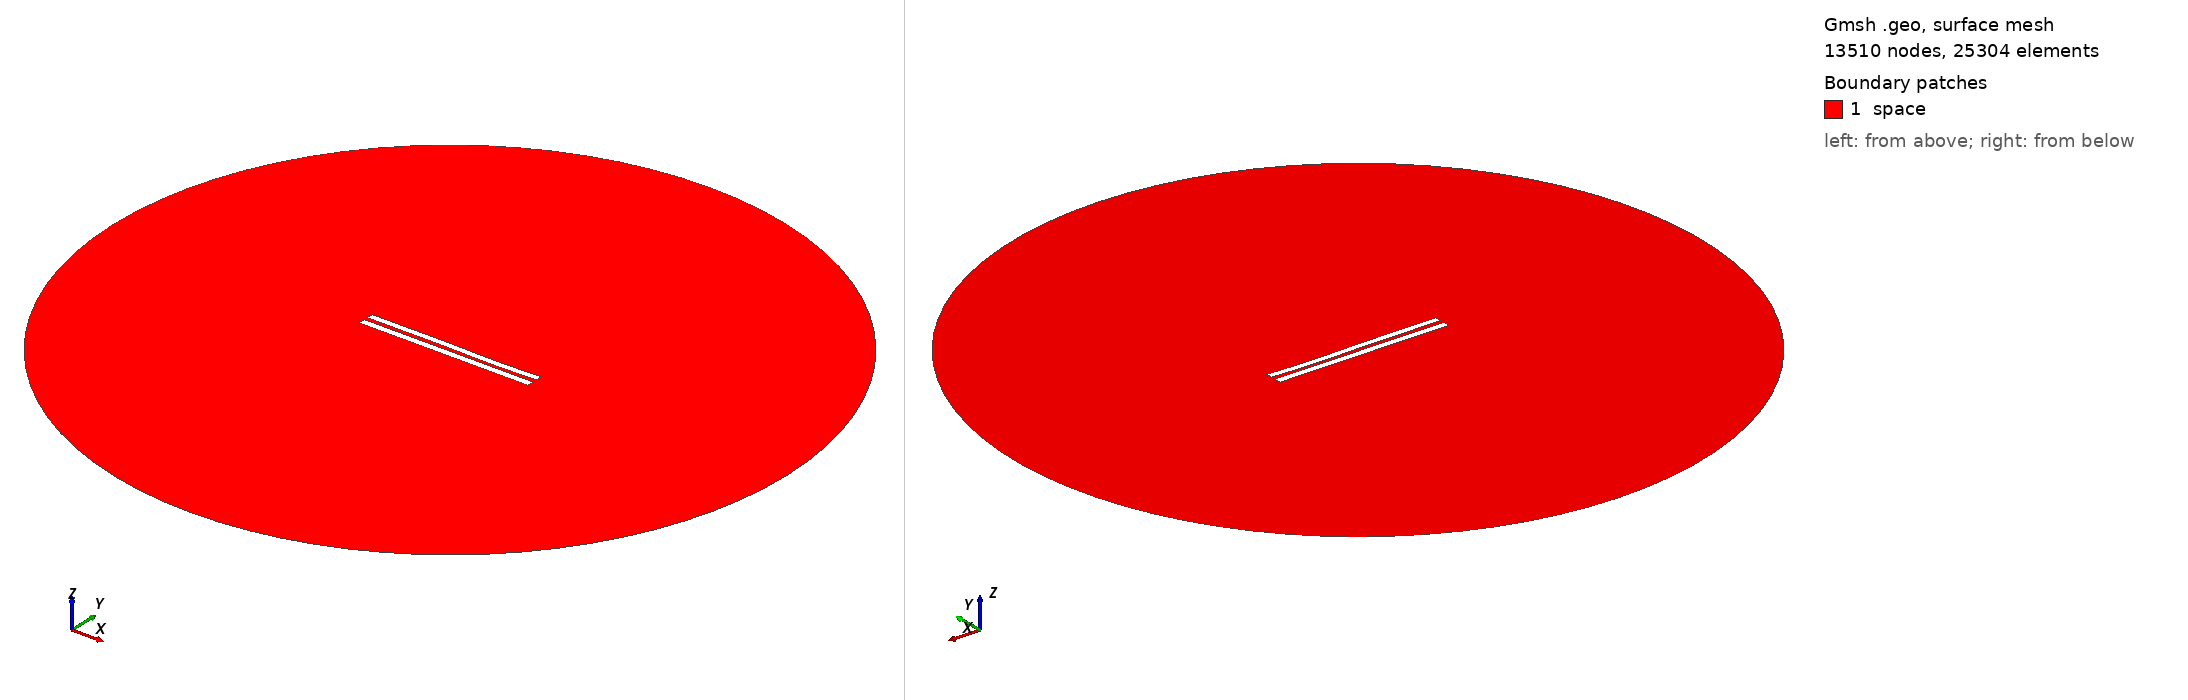

Gmsh geometry script, surface-meshed: 13510 nodes, 25304 surface elements. Boundary patches (legend numbers): 1 space. Left view from above one corner, right view from below the opposite corner. Legend entries are the model's physical surfaces. The drawing asked Gmsh for element sizes between 1% and 20% of the model's largest extent; the script's own settings can give other sizes.

=== 5672.geo (drawn) ===
//---------------------------------------
// Geometry kernel
//---------------------------------------

SetFactory("OpenCASCADE");



//---------------------------------------
// Parameters of the geometry
//---------------------------------------

// Overetch of the upper plate
overetch = 0.125;

// Distance between the plates
distance = 2.5;

// Discretization over the x axis (for the deformation)
nx = 50; 

// Length of the plate
L = 100 - overetch; 

// Number of modes
n = 4; 

// 1st mode coefficient
coeff(1) = -0.15;
beta(1) = 0.596864 * 3.1415926535 / L;

// 2nd mode coefficient
coeff(2) = -0.075;
beta(2) = 1.49418 * 3.1415926535 / L;

// 3rd mode coefficient
coeff(3) = 0.15;
beta(3) = 2.50025 * 3.1415926535 / L;

// 4th mode coefficient
coeff(4) = -0.075;
beta(4) = 3.49999 * 3.1415926535 / L;



//---------------------------------------
// Upper plate (deformed rectangle)
//---------------------------------------

// Coordiantes of the upper plate
xmin = -50;
xmax = 50 - overetch;

// Height of the upper plate
yheight = 4 - 2 * overetch;

// Indexes of the points
UpperID[] = {};
LowerID[] = {};
LeftID[] = {};
RightID[] = {};

// Point index
p = 1;

// Horizontal edges
For i In {1:nx}
    x = xmin + (i-1)*(xmax - xmin)/(nx-1);

    y_bottom = distance / 2 + overetch;
    For j In {1:n}
        C = (Cosh(beta(j)*L) + Cos(beta(j)*L)) / (Sinh(beta(j)*L) + Sin(beta(j)*L));
        y_bottom  = y_bottom + coeff(j) * (Cosh(beta(j)*(x+50)) - Cos(beta(j)*(x+50)) - C * (Sinh(beta(j)*(x+50)) - Sin(beta(j)*(x+50))));
    EndFor

    y_top = y_bottom + yheight;

    Point(p) = {x, y_top, 0, 1.0};
    UpperID[i] = p;
    p = p + 1;

    Point(p) = {x, y_bottom, 0, 1.0};
    LowerID[i] = p;
    p = p + 1;
EndFor

// Create point lists
UpperPts[] = {}; LowerPts[] = {};
For i In {1:nx}
  UpperPts[] += {UpperID[i]};
  LowerPts[] += {LowerID[i]};
EndFor

// Build splines
Spline(1) = {UpperPts[]};
Spline(2) = {LowerPts[]};
Line(3) = {LowerPts[nx-1], UpperPts[nx-1]};
Line(4) = {LowerPts[0], UpperPts[0]};

// Build the plane surface
Curve Loop(1) = {2, 3, -1, -4};
Plane Surface(1) = {1};



//---------------------------------------
// Lower plate (rectangle)
//---------------------------------------

// Vertices
Point(1001) = {-50, -1, 0, 1.0};
Point(1002) = { 50, -1, 0, 1.0};
Point(1003) = { 50,  -5, 0, 1.0};
Point(1004) = {-50,  -5, 0, 1.0};

// Edges
Line(5) = {1001, 1002};
Line(6) = {1002, 1003};
Line(7) = {1003, 1004};
Line(8) = {1004, 1001};

// Plane surface
Line Loop(2) = {5, 6, 7, 8};
Plane Surface(2) = {2}; 



//---------------------------------------
// Outer (fictious) boundary
//---------------------------------------

// Points
Point(1005) = {0, 0, 0};       // Center
Point(1006) = {200, 0, 0};     // Start point
Point(1007) = {0, 200, 0};     // 90 degrees
Point(1008) = {-200, 0, 0};    // 180 degrees
Point(1009) = {0, -200, 0};    // 270 degrees

// Circle arcs (each needs start, center, end)
Circle(9) = {1006, 1005, 1007};
Circle(10) = {1007, 1005, 1008};
Circle(11) = {1008, 1005, 1009};
Circle(12) = {1009, 1005, 1006};

// Plane surface for the entire domain
Curve Loop(3) = {9, 10, 11, 12};
Surface(3) = {3};

// Subtract the plates from the whole domain to obtain the actual domain where we want to solve the equations
BooleanDifference{ Surface{3}; Delete; }{ Surface{1}; Surface{2}; Delete; }




//---------------------------------------
// Transfinite Lines/Curves
//---------------------------------------

// Set the number of points on the boundaries
r = 7;

// Plates
Transfinite Curve {1, 2} = 50*r Using Progression 1;
Transfinite Curve {3, 4} = 2*r Using Progression 1;
Transfinite Line {5, 7} = 50*r Using Progression 1;
Transfinite Line {6, 8} = 2*r Using Progression 1;

// Outer boundary
Transfinite Line {9, 10, 11, 12} = 20 Using Progression 1;



//---------------------------------------
// Physical groups
//---------------------------------------                

// Physical curves (boundaries)
Physical Line("force_segment", 10) = {2};
Physical Line("upper_plate", 11) = {1, 3, 4};
Physical Line("lower_plate", 12) = {5, 6, 7, 8};
Physical Line("boundary", 20) = {9, 10, 11, 12};

// Physical Surfaces
Physical Surface("space", 30) = {3};



//---------------------------------------
// 6. Generate the Mesh
//---------------------------------------

// 2D mesh generation
Mesh 2;
